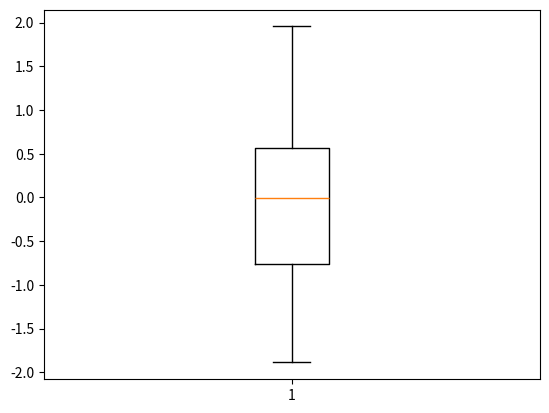

The matplotlib source for this figure:

import random
import matplotlib.pyplot as plot

data = [random.gauss(0., 1.) for i in range(100)]

plot.boxplot(data)

plot.show()
